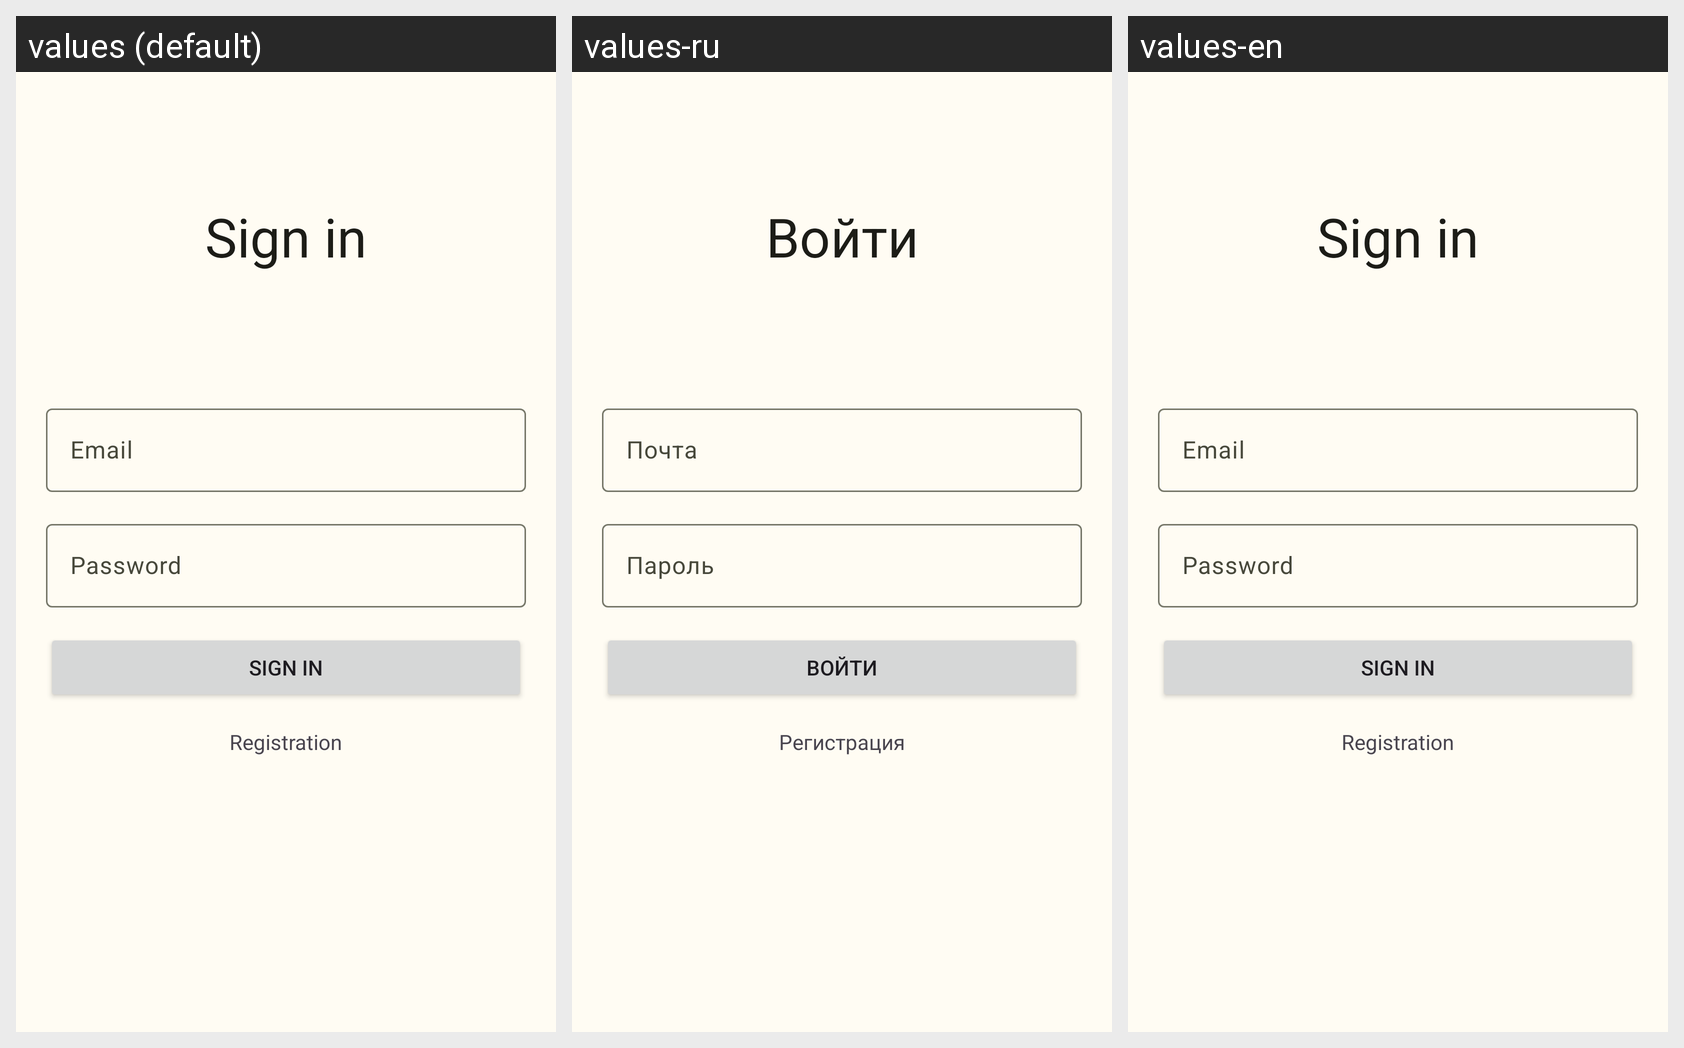

Here is an Android app screen in its default locale and in the app's own translations. Write out the translated-string differences for the strings that appear on this screen.
Android screen res/layout/fragment_sign_in.xml rendered under 3 locales, left to right: values (default), values-ru, values-en. Device: Nexus 5 (rendered at 1080×1920; each locale shown at half size, 540×960, under a caption strip naming it); theme Theme.Travels.
Strings drawn on this screen, with the default value and each locale's value (text and hints the layout hard-codes, and strings that could not be matched under every locale, appear in the picture but are not listed):

sign_in
  values: Sign in
  values-ru: Войти
  values-en: Sign in

email
  values: Email
  values-ru: Почта
  values-en: Email

password
  values: Password
  values-ru: Пароль
  values-en: Password

registration
  values: Registration
  values-ru: Регистрация
  values-en: Registration
